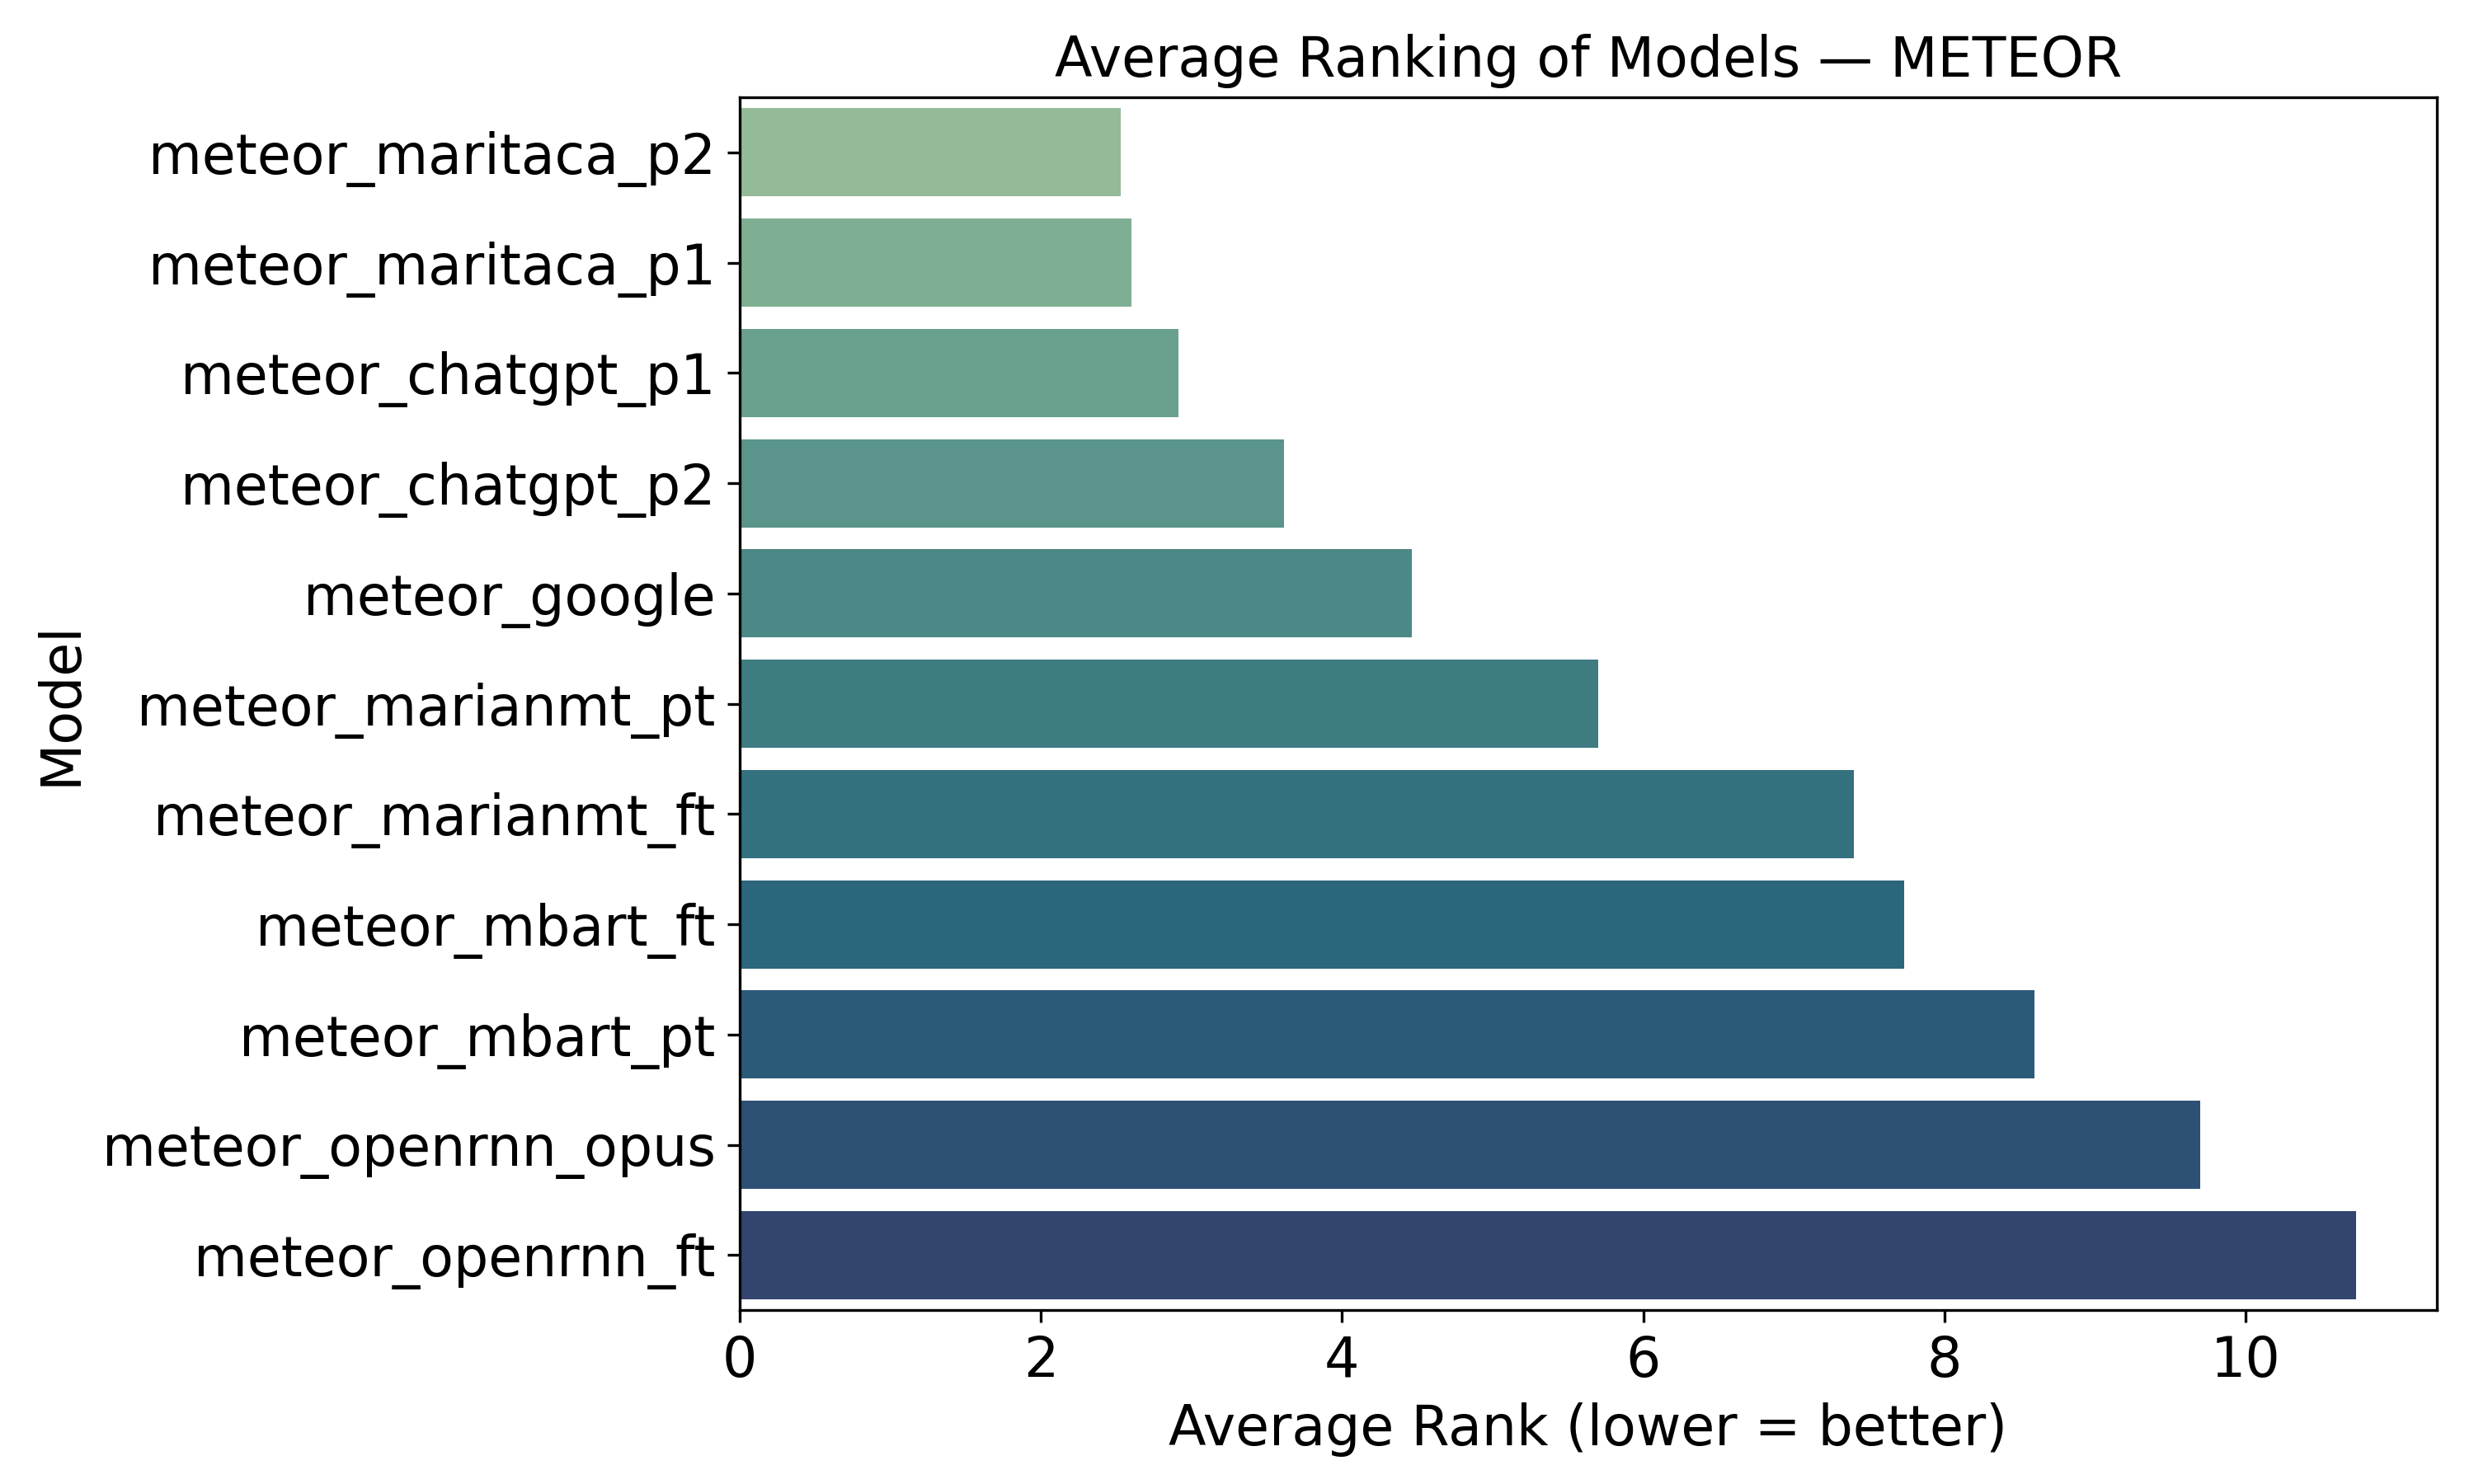

Values plotted in this chart, from the file beside it:
model, average_rank
meteor_maritaca_p2, 2.533
meteor_maritaca_p1, 2.6
meteor_chatgpt_p1, 2.917
meteor_chatgpt_p2, 3.617
meteor_google, 4.467
meteor_marianmt_pt, 5.7
meteor_marianmt_ft, 7.4
meteor_mbart_ft, 7.733
meteor_mbart_pt, 8.6
meteor_openrnn_opus, 9.7
meteor_openrnn_ft, 10.73
